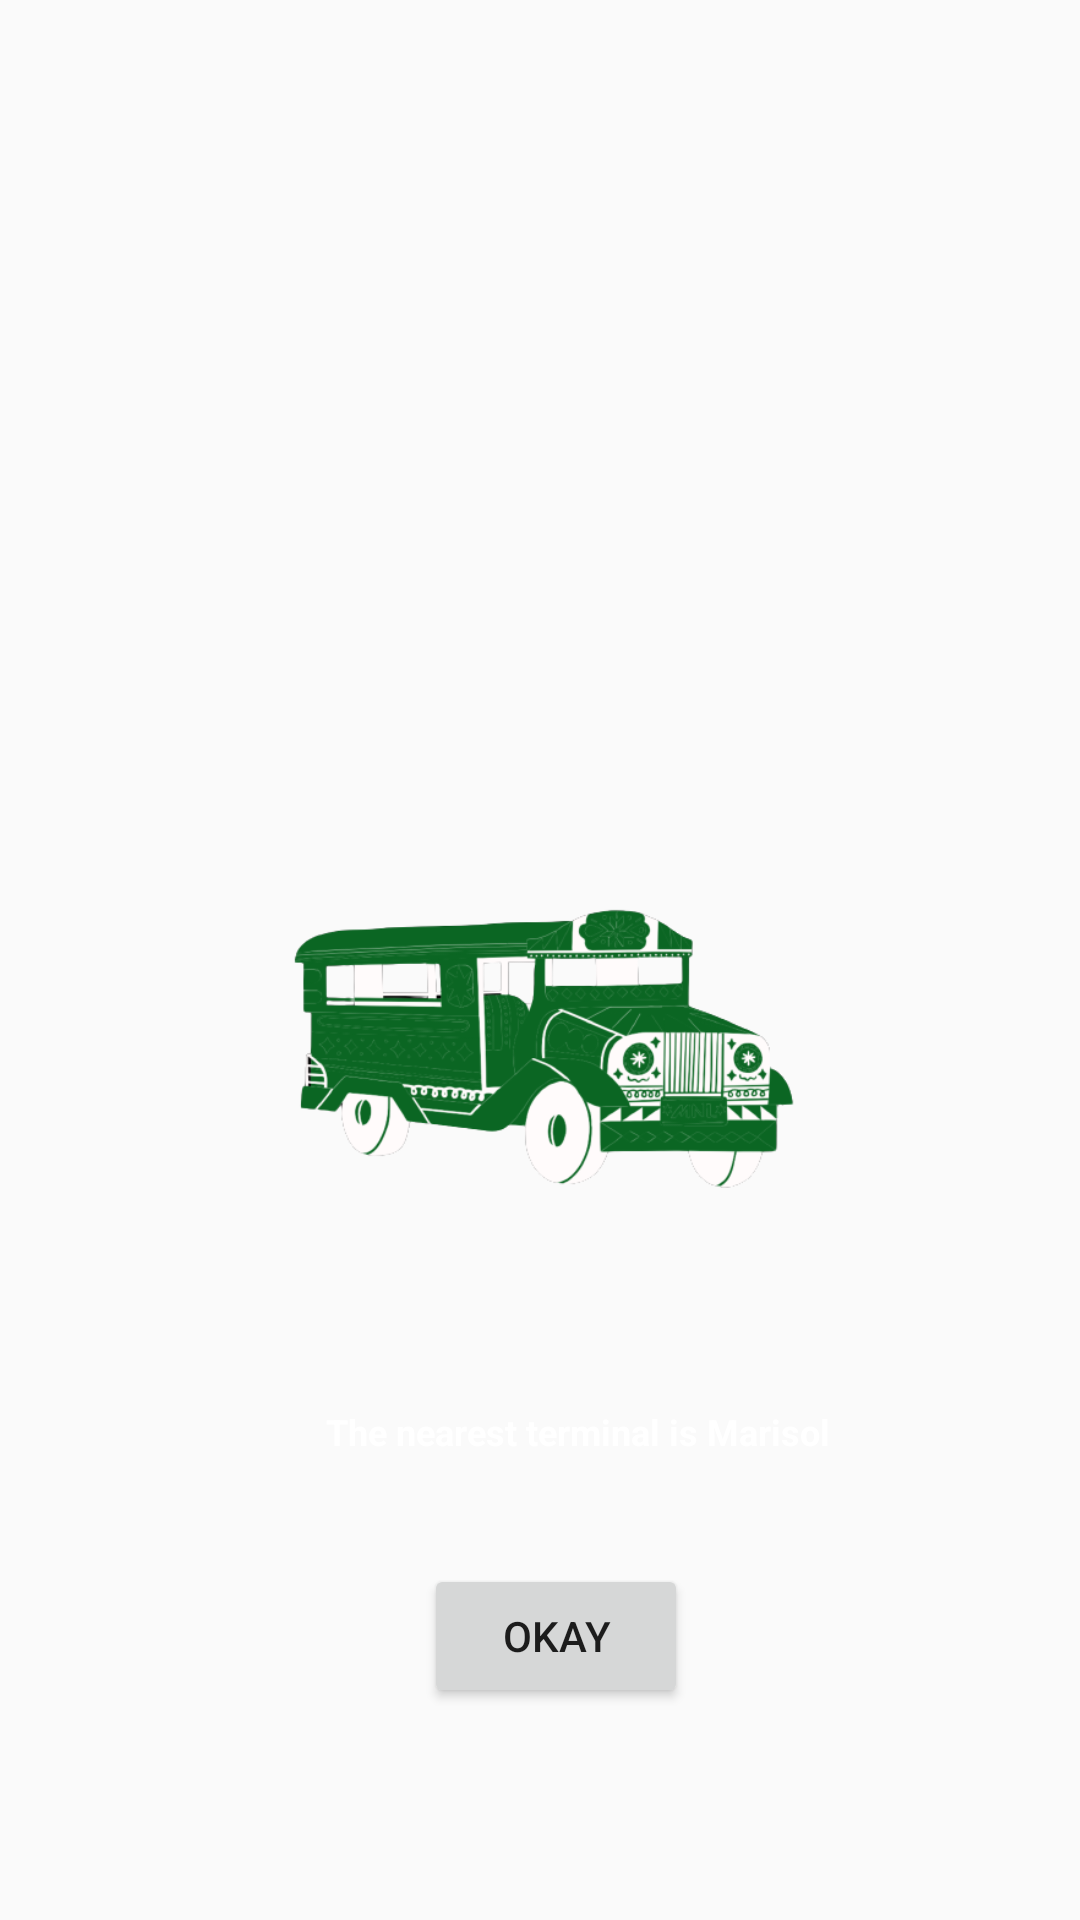

Write the Android layout XML for this screen, with the resource values it uses.
<!-- AndroidManifest.xml: application theme Theme.AppCompat.DayNight.NoActionBar -->
<!-- res/layout/nterminalmarisol.xml -->
<?xml version="1.0" encoding="utf-8"?>
<androidx.constraintlayout.widget.ConstraintLayout xmlns:android="http://schemas.android.com/apk/res/android"
    xmlns:app="http://schemas.android.com/apk/res-auto"
    xmlns:tools="http://schemas.android.com/tools"
    android:layout_width="match_parent"
    android:layout_height="match_parent"
    android:background="@drawable/road">


    <ImageView
        android:layout_width="354dp"
        android:layout_height="242dp"
        android:src="@drawable/marisoljeep"
        app:layout_constraintBottom_toBottomOf="parent"
        app:layout_constraintEnd_toEndOf="parent"
        app:layout_constraintHorizontal_bias="0.719"
        app:layout_constraintStart_toStartOf="parent"
        app:layout_constraintTop_toTopOf="parent"
        app:layout_constraintVertical_bias="0.552" />

    <Button
        android:id="@+id/button"
        android:layout_width="wrap_content"
        android:layout_height="wrap_content"
        android:text="Okay"
        app:layout_constraintBottom_toBottomOf="parent"
        app:layout_constraintEnd_toEndOf="parent"
        app:layout_constraintHorizontal_bias="0.52"
        app:layout_constraintStart_toStartOf="parent"
        app:layout_constraintTop_toBottomOf="@+id/textView"
        app:layout_constraintVertical_bias="0.336" />

    <TextView
        android:id="@+id/textView"
        android:layout_width="wrap_content"
        android:layout_height="wrap_content"
        android:text="The nearest terminal is Marisol"
        android:textColor="@color/white"
        android:textSize="12dp"
        android:textStyle="bold"
        app:layout_constraintBottom_toBottomOf="parent"
        app:layout_constraintEnd_toEndOf="parent"
        app:layout_constraintHorizontal_bias="0.566"
        app:layout_constraintStart_toStartOf="parent"
        app:layout_constraintTop_toTopOf="parent"
        app:layout_constraintVertical_bias="0.752" />


</androidx.constraintlayout.widget.ConstraintLayout>
<!-- resources referenced by this layout -->
<resources>
  <color name="white">#FFFFFFFF</color>
  <!-- drawable marisoljeep: png bitmap (drawable, 74163 bytes) -->
</resources>
